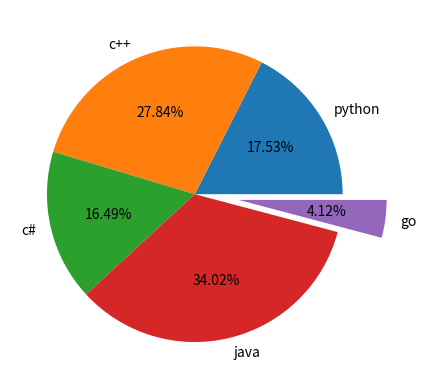

The matplotlib source for this figure:
import matplotlib.pyplot as plt
import numpy as np

lang=["python","c++","c#","java","go"]
votes=[34,54,32,66,8]
explodes=[0,0,0,0,0.3]
plt.pie(votes,labels=lang, explode=explodes, autopct="%.2f%%") #pctdistance, startangle
#plt.pie(votes,labels=None)
#plt.legend(labels=lang, loc="lower left")
plt.show()